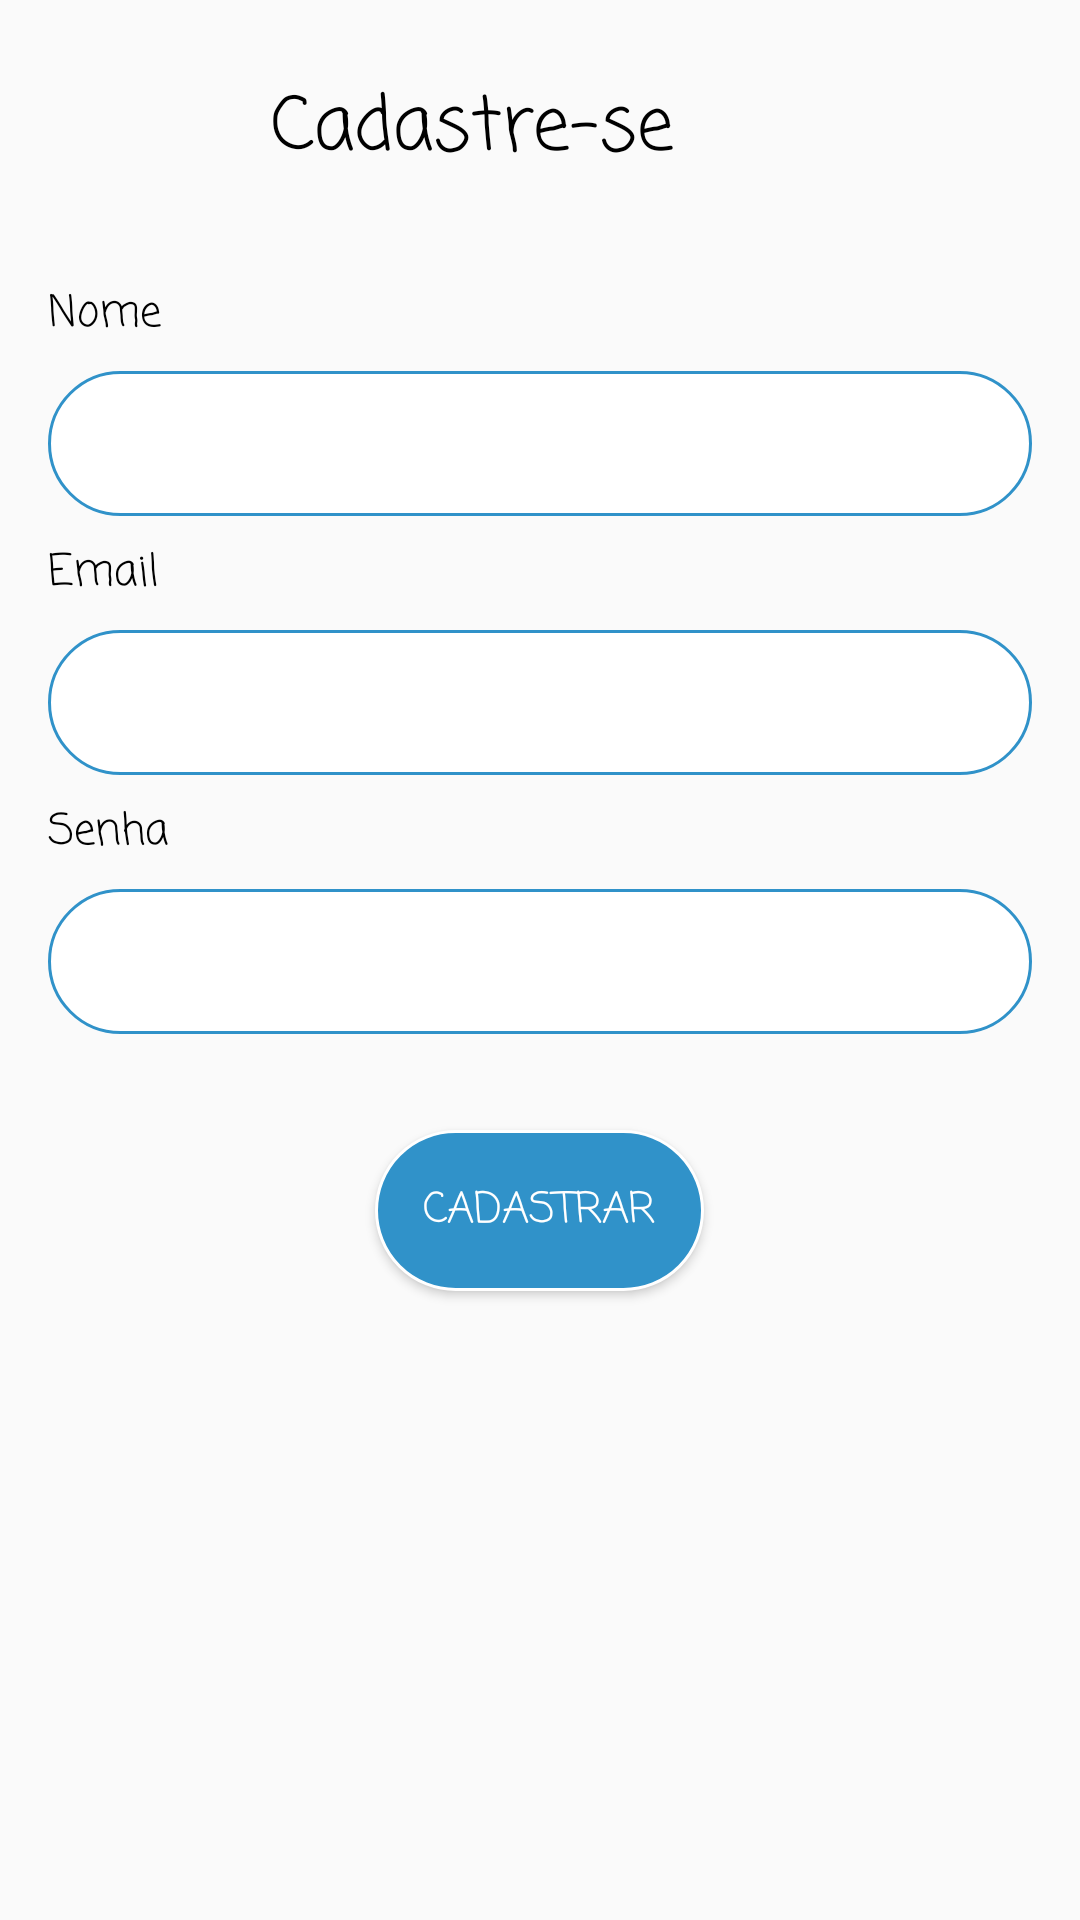

The Android layout XML behind this screen, and the referenced resources:
<!-- AndroidManifest.xml: application theme AppTheme -->
<!-- res/layout/register_popup.xml -->
<?xml version="1.0" encoding="utf-8"?>
<LinearLayout
    xmlns:android="http://schemas.android.com/apk/res/android"
    android:layout_width="350dp"
    android:layout_height="475dp"
    android:orientation="vertical">

    <LinearLayout
        android:layout_width="match_parent"
        android:layout_height="wrap_content">

        <TextView
            android:layout_width="match_parent"
            android:layout_height="wrap_content"
            android:layout_weight="1"
            android:layout_marginTop="24dp"
            android:text="@string/register2"
            android:gravity="center_horizontal"
            android:fontFamily="casual"
            android:textColor="@color/black"
            android:textSize="12pt" />

        <ImageView
            android:id="@+id/imgRegister_close"
            android:layout_width="75dp"
            android:layout_height="50dp"
            android:layout_marginRight="16dp"
            android:layout_weight="1"
            android:src="@drawable/icon_close"/>

    </LinearLayout>

    <TextView
        android:layout_width="match_parent"
        android:layout_height="wrap_content"
        android:layout_marginTop="32dp"
        android:layout_marginLeft="16dp"
        android:layout_marginRight="16dp"
        android:text="@string/name"
        android:fontFamily="casual"
        android:textColor="@color/black"
        android:textSize="7pt"/>

    <EditText
        android:id="@+id/etRegister_name"
        android:layout_width="match_parent"
        android:layout_height="wrap_content"
        android:layout_marginTop="8dp"
        android:layout_marginLeft="16dp"
        android:layout_marginRight="16dp"
        android:background="@drawable/background_edittext"
        android:inputType="text"/>

    <TextView
        android:layout_width="match_parent"
        android:layout_height="wrap_content"
        android:layout_marginTop="8dp"
        android:layout_marginLeft="16dp"
        android:layout_marginRight="16dp"
        android:text="@string/email"
        android:fontFamily="casual"
        android:textColor="@color/black"
        android:textSize="7pt"/>

    <EditText
        android:id="@+id/etRegister_email"
        android:layout_width="match_parent"
        android:layout_height="wrap_content"
        android:layout_marginTop="8dp"
        android:layout_marginLeft="16dp"
        android:layout_marginRight="16dp"
        android:background="@drawable/background_edittext"
        android:inputType="textEmailAddress"/>

    <TextView
        android:layout_width="match_parent"
        android:layout_height="wrap_content"
        android:layout_marginTop="8dp"
        android:layout_marginLeft="16dp"
        android:layout_marginRight="16dp"
        android:text="@string/password"
        android:fontFamily="casual"
        android:textColor="@color/black"
        android:textSize="7pt"/>

    <EditText
        android:id="@+id/etRegister_password"
        android:layout_width="match_parent"
        android:layout_height="wrap_content"
        android:layout_marginTop="8dp"
        android:layout_marginLeft="16dp"
        android:layout_marginRight="16dp"
        android:background="@drawable/background_edittext"
        android:inputType="textVisiblePassword"/>

    <Button
        android:id="@+id/btnRegister_register"
        android:layout_width="wrap_content"
        android:layout_height="wrap_content"
        android:layout_gravity="center_horizontal"
        android:layout_marginTop="32dp"
        android:padding="16dp"
        android:elevation="16dp"
        android:text="@string/register3"
        android:fontFamily="casual"
        android:textColor="@color/colorAccent"
        android:background="@drawable/background_btn_login"/>

</LinearLayout>
<!-- resources referenced by this layout -->
<resources>
  <color name="black">#000000</color>
  <color name="colorAccent">#ffffff</color>
  <!-- drawable background_btn_login (drawable) -->
  <?xml version="1.0" encoding="utf-8"?>
  <shape
      xmlns:android="http://schemas.android.com/apk/res/android"
      android:shape="rectangle">
  
      <solid android:color="@color/colorPrimary"></solid>
  
      <corners android:radius="30dp"></corners>
  
      <stroke android:width="1dp"
          android:color="@color/colorAccent"></stroke>
  
  </shape>
  <!-- drawable background_edittext (drawable) -->
  <?xml version="1.0" encoding="utf-8"?>
  <shape
      xmlns:android="http://schemas.android.com/apk/res/android"
      android:shape="rectangle">
  
      <solid android:color="@color/colorAccent"></solid>
  
      <corners android:radius="30dp"></corners>
  
      <stroke
          android:width="1dp"
          android:color="@color/colorPrimary"></stroke>
  
      <padding
          android:top="12dp"
          android:right="8dp"
          android:bottom="12dp"
          android:left="12dp"/>
  
  
  </shape>
  <string name="email">Email</string>
  <string name="name">Nome</string>
  <string name="password">Senha</string>
  <string name="register2">Cadastre-se</string>
  <string name="register3">Cadastrar</string>
  <style name="AppTheme" parent="Theme.AppCompat.Light.DarkActionBar">
          
          <item name="colorPrimary">@color/colorPrimary</item>
          <item name="colorPrimaryDark">@color/colorPrimaryDark</item>
          <item name="colorAccent">@color/colorAccent</item>
  
          <item name="colorControlNormal">@color/colorPrimary</item>
          <item name="colorControlActivated">@color/colorPrimary</item>
          <item name="colorControlHighlight">@color/colorPrimary</item>
  
      </style>
  <color name="colorPrimary">#3092C9</color>
  <color name="colorPrimaryDark">#534ef1</color>
</resources>
